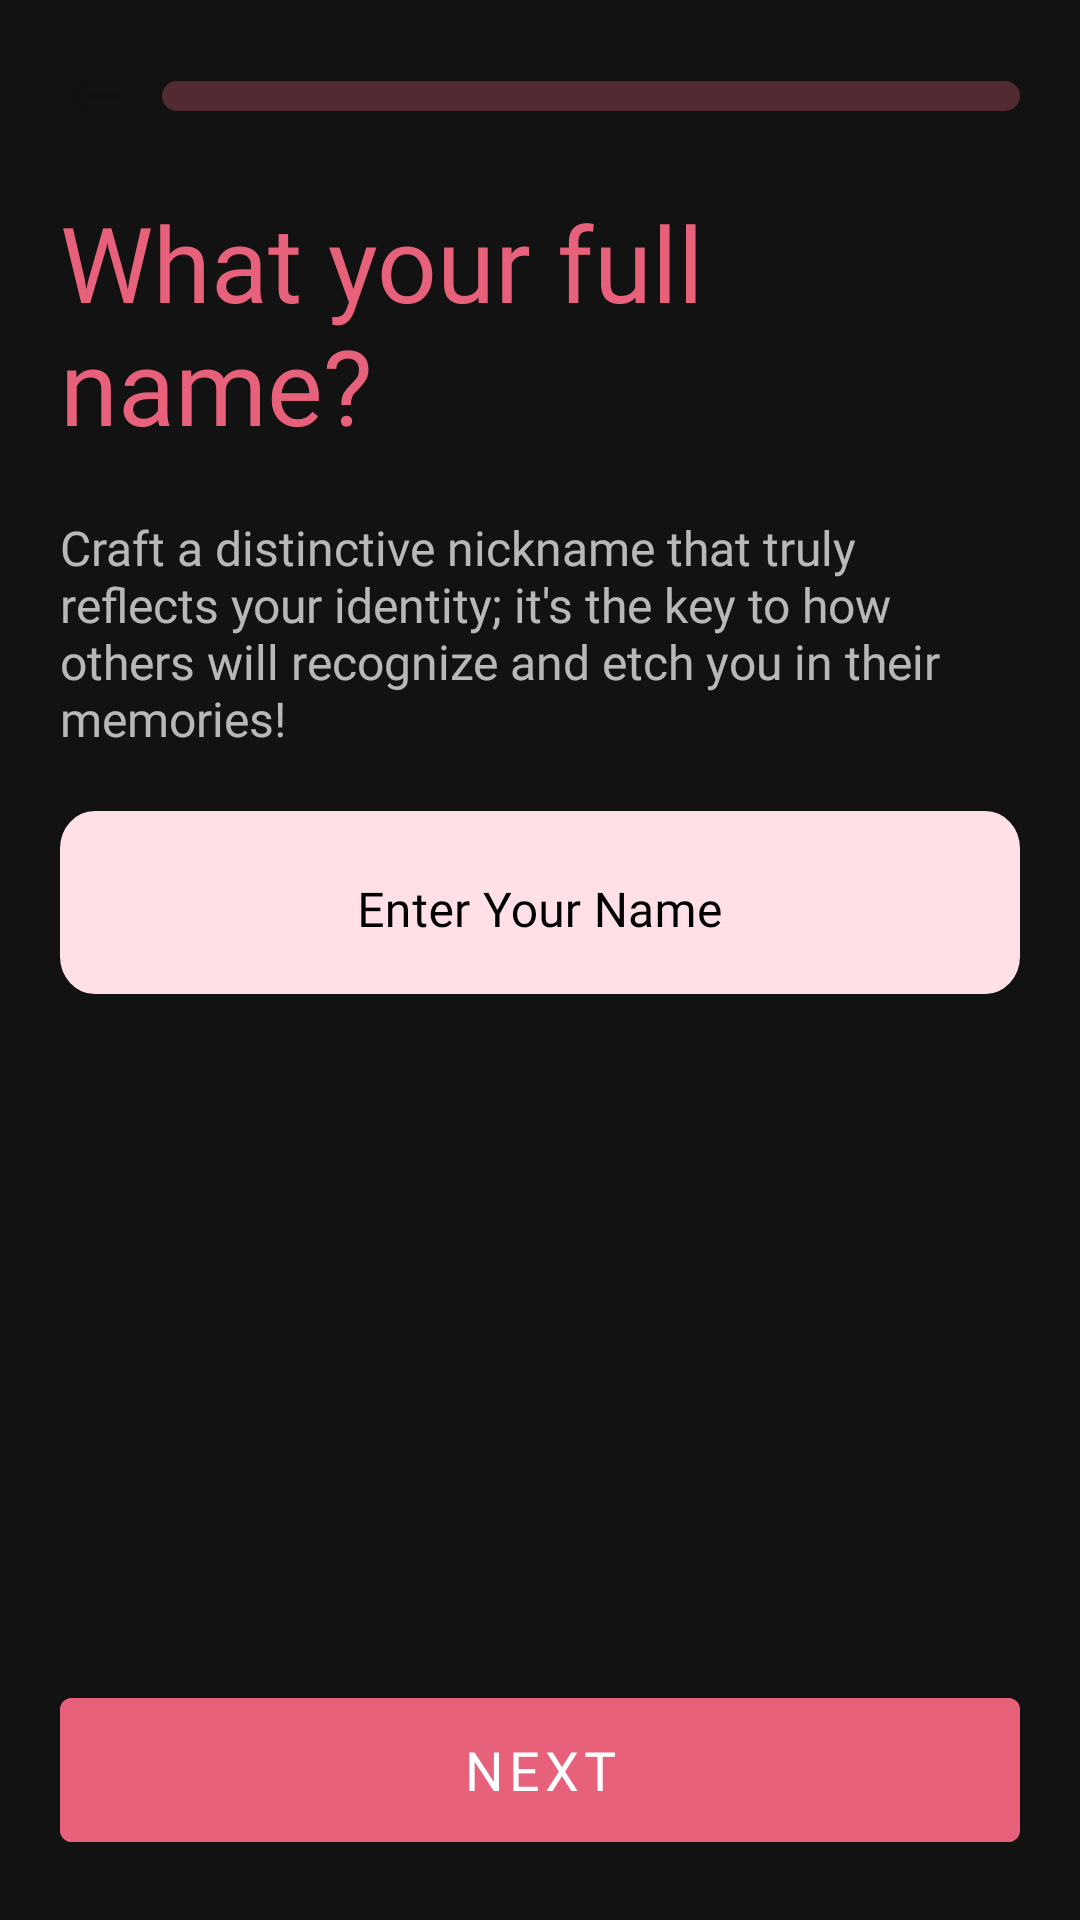

The Android layout XML behind this screen, and the referenced resources:
<!-- AndroidManifest.xml: application theme Theme.DatingApp -->
<!-- res/layout/fragment_profile_full_name.xml -->
<?xml version="1.0" encoding="utf-8"?>
<RelativeLayout xmlns:android="http://schemas.android.com/apk/res/android"
    xmlns:tools="http://schemas.android.com/tools"
    android:layout_width="match_parent"
    android:layout_height="match_parent"
    xmlns:app="http://schemas.android.com/apk/res-auto"
    tools:context=".ProfileFullNameFragment"
    android:padding="20dp">

    <LinearLayout
        android:id="@+id/progress"
        android:layout_width="match_parent"
        android:layout_height="wrap_content">

        <ImageView
            android:layout_width="wrap_content"
            android:layout_height="wrap_content"
            android:src="@drawable/arrow_left"/>

        <com.google.android.material.progressindicator.LinearProgressIndicator
            android:layout_marginStart="10dp"
            android:layout_gravity="center"
            android:layout_width="match_parent"
            android:layout_height="wrap_content"
            android:progress="20"
            app:trackThickness="10dp"
            app:trackCornerRadius="20dp"
            app:indicatorColor="@color/basic"/>

    </LinearLayout>


    <TextView
        android:layout_marginTop="20dp"
        android:id="@+id/whatyouname"
        android:layout_width="wrap_content"
        android:layout_height="wrap_content"
        android:layout_below="@+id/progress"
        android:text="@string/what_your_full_name"
        android:fontFamily="@font/clashdisplay_bold"
        android:textSize="35sp"
        android:textColor="@color/basic"/>

    <TextView
        android:id="@+id/craft"
        android:layout_marginTop="20dp"
        android:layout_width="wrap_content"
        android:layout_height="wrap_content"
        android:layout_below="@+id/whatyouname"
        android:text="@string/craft_a_distinctive_nickname_that_truly_reflects_your_identity_it_s_the_key_to_how_others_will_recognize_and_etch_you_in_their_memories"
        android:fontFamily="@font/clashdisplay_medium"
        android:textSize="16sp"/>


    <com.google.android.material.textfield.TextInputLayout
        android:layout_marginTop="20dp"
        style="@style/MyTextInputLayout"
        android:layout_width="match_parent"
        android:layout_height="wrap_content"
        android:layout_below="@+id/craft"
        android:background="@drawable/textbox"
        android:hint="@string/enter_your_name"
        android:textColorHint="@color/black">

        <com.google.android.material.textfield.TextInputEditText
            android:gravity="center"
            android:fontFamily="@font/clashdisplay_medium"
            android:layout_width="match_parent"
            android:layout_height="match_parent"
            android:inputType="textPersonName"
            android:textColor="@color/black" />

    </com.google.android.material.textfield.TextInputLayout>


    <com.google.android.material.button.MaterialButton
        android:layout_alignParentBottom="true"
        android:id="@+id/signIn"
        android:layout_marginTop="10dp"
        android:layout_width="match_parent"
        android:layout_height="60dp"
        android:textSize="18sp"
        android:text="@string/next"
        android:fontFamily="@font/clashdisplay_bold"
        android:backgroundTint="@color/basic"/>

</RelativeLayout>
<!-- resources referenced by this layout -->
<resources>
  <color name="basic">#E8617B</color>
  <color name="black">#FF000000</color>
  <!-- drawable arrow_left (drawable) -->
  <vector xmlns:android="http://schemas.android.com/apk/res/android"
      android:width="24dp"
      android:height="24dp"
      android:viewportWidth="24"
      android:viewportHeight="24">
    <path
        android:pathData="M9.57,5.93L3.5,12L9.57,18.07"
        android:strokeLineJoin="round"
        android:strokeWidth="1.5"
        android:fillColor="#00000000"
        android:strokeColor="#111111"
        android:strokeLineCap="round"/>
    <path
        android:pathData="M20.5,12H3.67"
        android:strokeLineJoin="round"
        android:strokeWidth="1.5"
        android:fillColor="#00000000"
        android:strokeColor="#111111"
        android:strokeLineCap="round"/>
  </vector>
  <!-- drawable textbox (drawable) -->
  <?xml version="1.0" encoding="utf-8"?>
  <selector xmlns:android="http://schemas.android.com/apk/res/android">
      <item android:drawable="@drawable/normal_textbox" android:state_focused="false" android:state_window_focused="false"/>
      <item android:drawable="@drawable/focused_textbox"  android:state_focused="true" android:state_window_focused="true"/>
  </selector>
  <string name="craft_a_distinctive_nickname_that_truly_reflects_your_identity_it_s_the_key_to_how_others_will_recognize_and_etch_you_in_their_memories">Craft a distinctive nickname that truly reflects your identity; it\'s the key to how others will recognize and etch you in their memories!</string>
  <string name="enter_your_name">Enter Your Name</string>
  <string name="next">Next</string>
  <string name="what_your_full_name">What your full name?</string>
  <style name="MyTextInputLayout" parent="Widget.MaterialComponents.TextInputLayout.OutlinedBox">
          <item name="boxStrokeColor">@android:color/transparent</item>
          <item name="boxStrokeWidthFocused">0dp</item>
          <item name="boxStrokeWidth">0dp</item>
      </style>
  <style name="Theme.DatingApp" parent="Theme.MaterialComponents.NoActionBar">
          
          <item name="colorPrimary">@color/purple_500</item>
          <item name="colorPrimaryVariant">@color/purple_700</item>
          <item name="colorOnPrimary">@color/white</item>
          
          <item name="colorSecondary">@color/teal_200</item>
          <item name="colorSecondaryVariant">@color/teal_700</item>
          <item name="colorOnSecondary">@color/black</item>
          
          <item name="android:statusBarColor">?attr/colorPrimaryVariant</item>
          
      </style>
  <!-- drawable normal_textbox (drawable) -->
  <vector xmlns:android="http://schemas.android.com/apk/res/android"
      android:width="305dp"
      android:height="54dp"
      android:viewportWidth="305"
      android:viewportHeight="54">
    <path
        android:pathData="M11,0L294,0A11,11 0,0 1,305 11L305,43A11,11 0,0 1,294 54L11,54A11,11 0,0 1,0 43L0,11A11,11 0,0 1,11 0z"
        android:fillColor="#FFE0E7"/>
  </vector>
  <!-- drawable focused_textbox (drawable) -->
  <vector
      xmlns:android="http://schemas.android.com/apk/res/android"
      xmlns:aapt="http://schemas.android.com/aapt"
      android:width="305dp"
      android:height="54dp"
      android:viewportWidth="305"
      android:viewportHeight="54"
      >
    <group>
      <clip-path
          android:pathData="M11 0H294C300.075 0 305 4.92487 305 11V43C305 49.0751 300.075 54 294 54H11C4.92487 54 0 49.0751 0 43V11C0 4.92487 4.92487 0 11 0Z"
          />
      <path
          android:pathData="M0 0V54H305V0"
          android:fillColor="#FFE0E7"
          />
      <path
          android:pathData="M11 0H294C300.075 0 305 4.92487 305 11V43C305 49.0751 300.075 54 294 54H11C4.92487 54 0 49.0751 0 43V11C0 4.92487 4.92487 0 11 0Z"
          android:strokeWidth="2"
          android:strokeColor="#E8617B"
          />
    </group>
  </vector>
  <color name="purple_500">#FF6200EE</color>
  <color name="purple_700">#FF3700B3</color>
  <color name="white">#FFFFFFFF</color>
  <color name="teal_200">#FF03DAC5</color>
  <color name="teal_700">#FF018786</color>
</resources>
